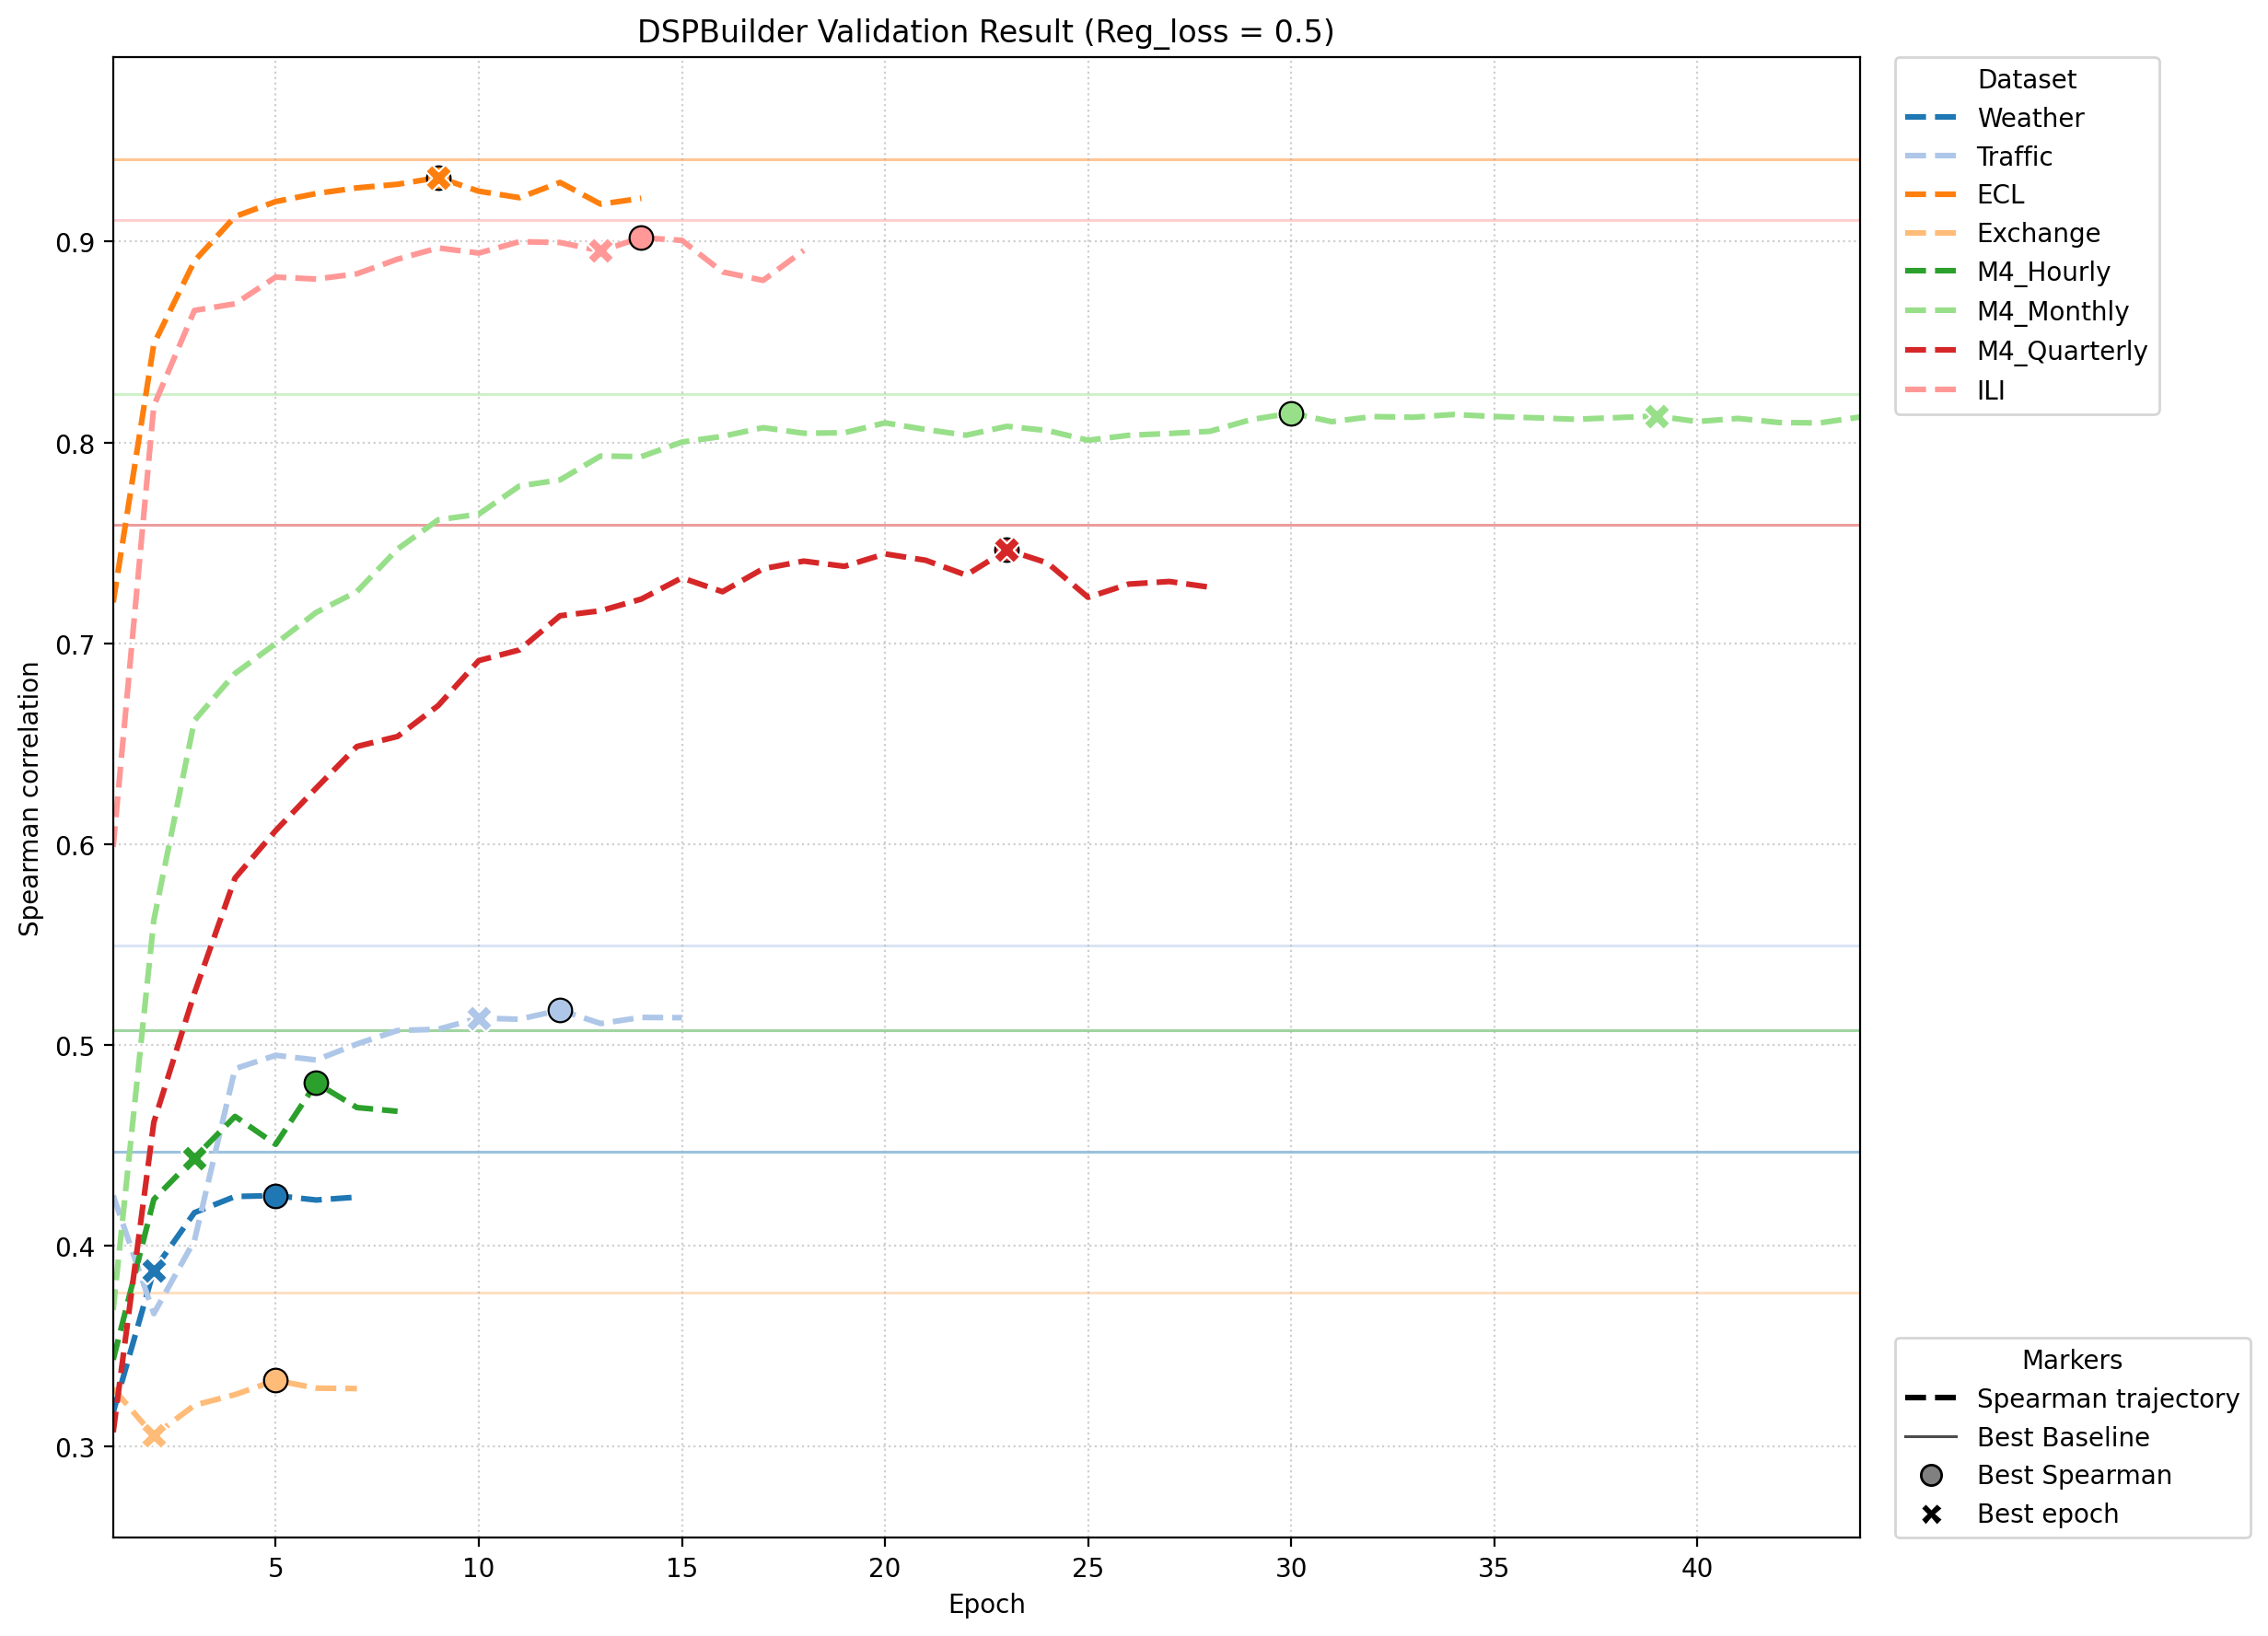

The file beside this chart, header and first rows:
dataset, run_name, epoch, spearman_mean, best_epoch, is_best_epoch, baseline_best_proxy, baseline_coefficient, valid_log_path, summary_path
Weather, 01_val_Weather, 1, 0.317, 2, False, flops, 0.4466, /home/junghc/TSLib/Time-Series-Library/m…, /home/junghc/TSLib/Time-Series-Library/m…
Weather, 01_val_Weather, 2, 0.3877, 2, True, flops, 0.4466, /home/junghc/TSLib/Time-Series-Library/m…, /home/junghc/TSLib/Time-Series-Library/m…
Weather, 01_val_Weather, 3, 0.4164, 2, False, flops, 0.4466, /home/junghc/TSLib/Time-Series-Library/m…, /home/junghc/TSLib/Time-Series-Library/m…
Weather, 01_val_Weather, 4, 0.4244, 2, False, flops, 0.4466, /home/junghc/TSLib/Time-Series-Library/m…, /home/junghc/TSLib/Time-Series-Library/m…
Weather, 01_val_Weather, 5, 0.4249, 2, False, flops, 0.4466, /home/junghc/TSLib/Time-Series-Library/m…, /home/junghc/TSLib/Time-Series-Library/m…
Weather, 01_val_Weather, 6, 0.4227, 2, False, flops, 0.4466, /home/junghc/TSLib/Time-Series-Library/m…, /home/junghc/TSLib/Time-Series-Library/m…
Weather, 01_val_Weather, 7, 0.4241, 2, False, flops, 0.4466, /home/junghc/TSLib/Time-Series-Library/m…, /home/junghc/TSLib/Time-Series-Library/m…
Traffic, 02_val_Traffic, 1, 0.4249, 10, False, params, 0.5493, /home/junghc/TSLib/Time-Series-Library/m…, /home/junghc/TSLib/Time-Series-Library/m…
Traffic, 02_val_Traffic, 2, 0.3661, 10, False, params, 0.5493, /home/junghc/TSLib/Time-Series-Library/m…, /home/junghc/TSLib/Time-Series-Library/m…
Traffic, 02_val_Traffic, 3, 0.4025, 10, False, params, 0.5493, /home/junghc/TSLib/Time-Series-Library/m…, /home/junghc/TSLib/Time-Series-Library/m…
Traffic, 02_val_Traffic, 4, 0.4881, 10, False, params, 0.5493, /home/junghc/TSLib/Time-Series-Library/m…, /home/junghc/TSLib/Time-Series-Library/m…
Traffic, 02_val_Traffic, 5, 0.4947, 10, False, params, 0.5493, /home/junghc/TSLib/Time-Series-Library/m…, /home/junghc/TSLib/Time-Series-Library/m…
Traffic, 02_val_Traffic, 6, 0.4924, 10, False, params, 0.5493, /home/junghc/TSLib/Time-Series-Library/m…, /home/junghc/TSLib/Time-Series-Library/m…
Traffic, 02_val_Traffic, 7, 0.5004, 10, False, params, 0.5493, /home/junghc/TSLib/Time-Series-Library/m…, /home/junghc/TSLib/Time-Series-Library/m…
Traffic, 02_val_Traffic, 8, 0.5071, 10, False, params, 0.5493, /home/junghc/TSLib/Time-Series-Library/m…, /home/junghc/TSLib/Time-Series-Library/m…
Traffic, 02_val_Traffic, 9, 0.5077, 10, False, params, 0.5493, /home/junghc/TSLib/Time-Series-Library/m…, /home/junghc/TSLib/Time-Series-Library/m…
Traffic, 02_val_Traffic, 10, 0.5133, 10, True, params, 0.5493, /home/junghc/TSLib/Time-Series-Library/m…, /home/junghc/TSLib/Time-Series-Library/m…
Traffic, 02_val_Traffic, 11, 0.5127, 10, False, params, 0.5493, /home/junghc/TSLib/Time-Series-Library/m…, /home/junghc/TSLib/Time-Series-Library/m…
Traffic, 02_val_Traffic, 12, 0.5173, 10, False, params, 0.5493, /home/junghc/TSLib/Time-Series-Library/m…, /home/junghc/TSLib/Time-Series-Library/m…
Traffic, 02_val_Traffic, 13, 0.5106, 10, False, params, 0.5493, /home/junghc/TSLib/Time-Series-Library/m…, /home/junghc/TSLib/Time-Series-Library/m…
Traffic, 02_val_Traffic, 14, 0.5136, 10, False, params, 0.5493, /home/junghc/TSLib/Time-Series-Library/m…, /home/junghc/TSLib/Time-Series-Library/m…
Traffic, 02_val_Traffic, 15, 0.5135, 10, False, params, 0.5493, /home/junghc/TSLib/Time-Series-Library/m…, /home/junghc/TSLib/Time-Series-Library/m…
ECL, 03_val_ECL, 1, 0.7203, 9, False, params, 0.9412, /home/junghc/TSLib/Time-Series-Library/m…, /home/junghc/TSLib/Time-Series-Library/m…
ECL, 03_val_ECL, 2, 0.849, 9, False, params, 0.9412, /home/junghc/TSLib/Time-Series-Library/m…, /home/junghc/TSLib/Time-Series-Library/m…
ECL, 03_val_ECL, 3, 0.8903, 9, False, params, 0.9412, /home/junghc/TSLib/Time-Series-Library/m…, /home/junghc/TSLib/Time-Series-Library/m…
ECL, 03_val_ECL, 4, 0.9125, 9, False, params, 0.9412, /home/junghc/TSLib/Time-Series-Library/m…, /home/junghc/TSLib/Time-Series-Library/m…
ECL, 03_val_ECL, 5, 0.92, 9, False, params, 0.9412, /home/junghc/TSLib/Time-Series-Library/m…, /home/junghc/TSLib/Time-Series-Library/m…
ECL, 03_val_ECL, 6, 0.924, 9, False, params, 0.9412, /home/junghc/TSLib/Time-Series-Library/m…, /home/junghc/TSLib/Time-Series-Library/m…
ECL, 03_val_ECL, 7, 0.9268, 9, False, params, 0.9412, /home/junghc/TSLib/Time-Series-Library/m…, /home/junghc/TSLib/Time-Series-Library/m…
ECL, 03_val_ECL, 8, 0.9286, 9, False, params, 0.9412, /home/junghc/TSLib/Time-Series-Library/m…, /home/junghc/TSLib/Time-Series-Library/m…
ECL, 03_val_ECL, 9, 0.9319, 9, True, params, 0.9412, /home/junghc/TSLib/Time-Series-Library/m…, /home/junghc/TSLib/Time-Series-Library/m…
ECL, 03_val_ECL, 10, 0.9251, 9, False, params, 0.9412, /home/junghc/TSLib/Time-Series-Library/m…, /home/junghc/TSLib/Time-Series-Library/m…
ECL, 03_val_ECL, 11, 0.9219, 9, False, params, 0.9412, /home/junghc/TSLib/Time-Series-Library/m…, /home/junghc/TSLib/Time-Series-Library/m…
ECL, 03_val_ECL, 12, 0.9295, 9, False, params, 0.9412, /home/junghc/TSLib/Time-Series-Library/m…, /home/junghc/TSLib/Time-Series-Library/m…
ECL, 03_val_ECL, 13, 0.9187, 9, False, params, 0.9412, /home/junghc/TSLib/Time-Series-Library/m…, /home/junghc/TSLib/Time-Series-Library/m…
ECL, 03_val_ECL, 14, 0.9216, 9, False, params, 0.9412, /home/junghc/TSLib/Time-Series-Library/m…, /home/junghc/TSLib/Time-Series-Library/m…
Exchange, 04_val_Exchange, 1, 0.3287, 2, False, synflow, 0.3765, /home/junghc/TSLib/Time-Series-Library/m…, /home/junghc/TSLib/Time-Series-Library/m…
Exchange, 04_val_Exchange, 2, 0.3053, 2, True, synflow, 0.3765, /home/junghc/TSLib/Time-Series-Library/m…, /home/junghc/TSLib/Time-Series-Library/m…
Exchange, 04_val_Exchange, 3, 0.3205, 2, False, synflow, 0.3765, /home/junghc/TSLib/Time-Series-Library/m…, /home/junghc/TSLib/Time-Series-Library/m…
Exchange, 04_val_Exchange, 4, 0.3257, 2, False, synflow, 0.3765, /home/junghc/TSLib/Time-Series-Library/m…, /home/junghc/TSLib/Time-Series-Library/m…
Exchange, 04_val_Exchange, 5, 0.3328, 2, False, synflow, 0.3765, /home/junghc/TSLib/Time-Series-Library/m…, /home/junghc/TSLib/Time-Series-Library/m…
Exchange, 04_val_Exchange, 6, 0.329, 2, False, synflow, 0.3765, /home/junghc/TSLib/Time-Series-Library/m…, /home/junghc/TSLib/Time-Series-Library/m…
Exchange, 04_val_Exchange, 7, 0.3288, 2, False, synflow, 0.3765, /home/junghc/TSLib/Time-Series-Library/m…, /home/junghc/TSLib/Time-Series-Library/m…
M4_Hourly, 05_val_M4_Hourly, 1, 0.3432, 3, False, snip, 0.5071, /home/junghc/TSLib/Time-Series-Library/m…, /home/junghc/TSLib/Time-Series-Library/m…
M4_Hourly, 05_val_M4_Hourly, 2, 0.423, 3, False, snip, 0.5071, /home/junghc/TSLib/Time-Series-Library/m…, /home/junghc/TSLib/Time-Series-Library/m…
M4_Hourly, 05_val_M4_Hourly, 3, 0.4437, 3, True, snip, 0.5071, /home/junghc/TSLib/Time-Series-Library/m…, /home/junghc/TSLib/Time-Series-Library/m…
M4_Hourly, 05_val_M4_Hourly, 4, 0.4643, 3, False, snip, 0.5071, /home/junghc/TSLib/Time-Series-Library/m…, /home/junghc/TSLib/Time-Series-Library/m…
M4_Hourly, 05_val_M4_Hourly, 5, 0.4504, 3, False, snip, 0.5071, /home/junghc/TSLib/Time-Series-Library/m…, /home/junghc/TSLib/Time-Series-Library/m…
M4_Hourly, 05_val_M4_Hourly, 6, 0.481, 3, False, snip, 0.5071, /home/junghc/TSLib/Time-Series-Library/m…, /home/junghc/TSLib/Time-Series-Library/m…
M4_Hourly, 05_val_M4_Hourly, 7, 0.4687, 3, False, snip, 0.5071, /home/junghc/TSLib/Time-Series-Library/m…, /home/junghc/TSLib/Time-Series-Library/m…
M4_Hourly, 05_val_M4_Hourly, 8, 0.4669, 3, False, snip, 0.5071, /home/junghc/TSLib/Time-Series-Library/m…, /home/junghc/TSLib/Time-Series-Library/m…
M4_Monthly, 06_val_M4_Monthly, 1, 0.3679, 39, False, synflow, 0.824, /home/junghc/TSLib/Time-Series-Library/m…, /home/junghc/TSLib/Time-Series-Library/m…
M4_Monthly, 06_val_M4_Monthly, 2, 0.5621, 39, False, synflow, 0.824, /home/junghc/TSLib/Time-Series-Library/m…, /home/junghc/TSLib/Time-Series-Library/m…
M4_Monthly, 06_val_M4_Monthly, 3, 0.6615, 39, False, synflow, 0.824, /home/junghc/TSLib/Time-Series-Library/m…, /home/junghc/TSLib/Time-Series-Library/m…
M4_Monthly, 06_val_M4_Monthly, 4, 0.6849, 39, False, synflow, 0.824, /home/junghc/TSLib/Time-Series-Library/m…, /home/junghc/TSLib/Time-Series-Library/m…
M4_Monthly, 06_val_M4_Monthly, 5, 0.6998, 39, False, synflow, 0.824, /home/junghc/TSLib/Time-Series-Library/m…, /home/junghc/TSLib/Time-Series-Library/m…
M4_Monthly, 06_val_M4_Monthly, 6, 0.7154, 39, False, synflow, 0.824, /home/junghc/TSLib/Time-Series-Library/m…, /home/junghc/TSLib/Time-Series-Library/m…
M4_Monthly, 06_val_M4_Monthly, 7, 0.7257, 39, False, synflow, 0.824, /home/junghc/TSLib/Time-Series-Library/m…, /home/junghc/TSLib/Time-Series-Library/m…
M4_Monthly, 06_val_M4_Monthly, 8, 0.7469, 39, False, synflow, 0.824, /home/junghc/TSLib/Time-Series-Library/m…, /home/junghc/TSLib/Time-Series-Library/m…
M4_Monthly, 06_val_M4_Monthly, 9, 0.7614, 39, False, synflow, 0.824, /home/junghc/TSLib/Time-Series-Library/m…, /home/junghc/TSLib/Time-Series-Library/m…
... 81 more rows
